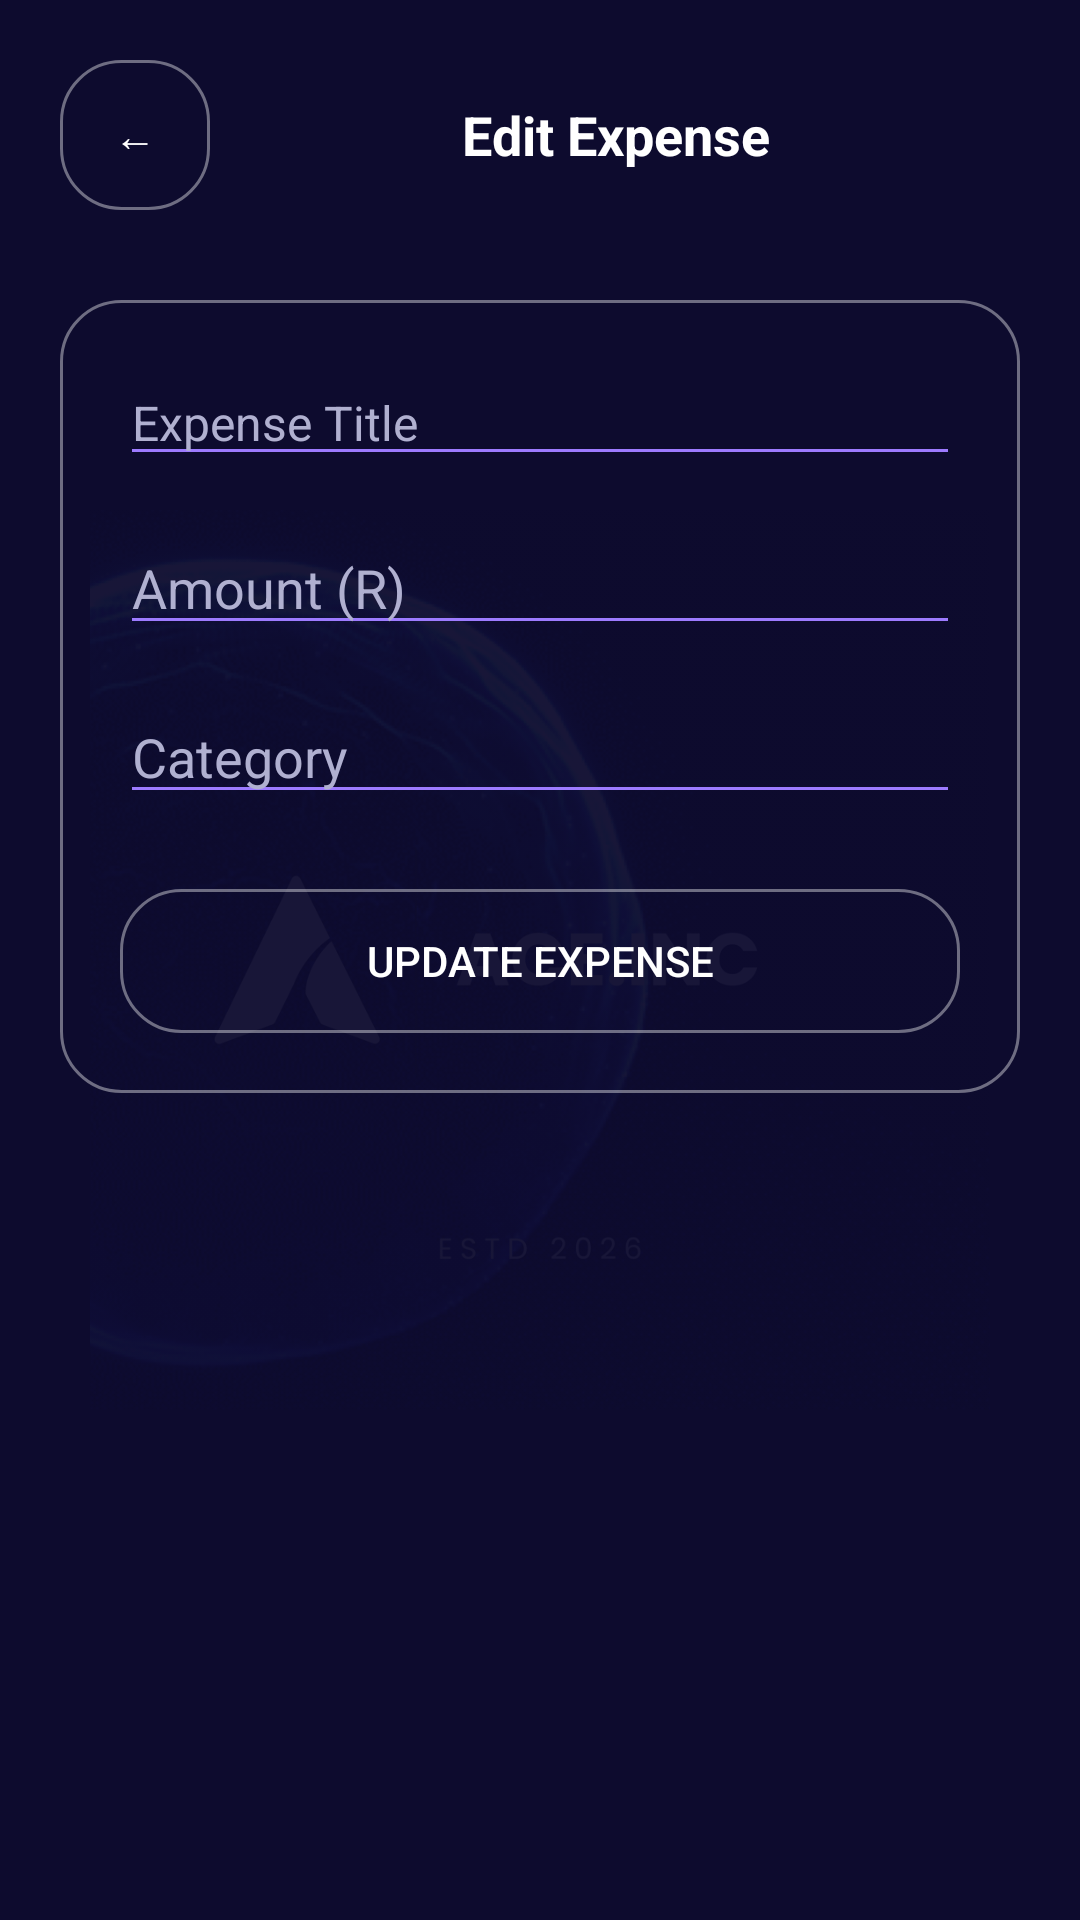

Reconstruct the res/layout file that produces this screen, plus the resources it refers to.
<!-- AndroidManifest.xml: application theme Theme.Aceinc -->
<!-- res/layout/dialog_edit_expense.xml -->
<FrameLayout
    xmlns:android="http://schemas.android.com/apk/res/android"
    android:background="@color/bg_dark"
    android:layout_width="match_parent"
    android:layout_height="match_parent">

    
    <ImageView
        android:src="@drawable/ace_logo"
        android:layout_width="300dp"
        android:layout_height="300dp"
        android:layout_gravity="center"
        android:alpha="0.05"
        android:scaleType="centerInside"/>

    <ScrollView
        android:layout_width="match_parent"
        android:layout_height="match_parent">

        <LinearLayout
            android:orientation="vertical"
            android:padding="20dp"
            android:layout_width="match_parent"
            android:layout_height="wrap_content">

            
            <LinearLayout
                android:orientation="horizontal"
                android:gravity="center_vertical"
                android:layout_width="match_parent"
                android:layout_height="wrap_content">

                <Button
                    android:id="@+id/backBtn"
                    android:text="←"
                    android:background="@drawable/glass_button"
                    android:textColor="@color/text_white"
                    android:layout_width="50dp"
                    android:layout_height="50dp"/>

                <TextView
                    android:text="Edit Expense"
                    android:textColor="@color/text_white"
                    android:textSize="18sp"
                    android:textStyle="bold"
                    android:layout_weight="1"
                    android:gravity="center"
                    android:layout_width="0dp"
                    android:layout_height="wrap_content"/>

            </LinearLayout>

            
            <LinearLayout
                android:orientation="vertical"
                android:background="@drawable/glass_button"
                android:padding="20dp"
                android:layout_marginTop="30dp"
                android:layout_width="match_parent"
                android:layout_height="wrap_content">

                
                <EditText
                    android:id="@+id/editTitle"
                    android:hint="Expense Title"
                    android:textColor="@color/text_white"
                    android:textColorHint="@color/text_fade"
                    android:backgroundTint="@color/purple_light"
                    android:textSize="16sp"
                    android:layout_width="match_parent"
                    android:layout_height="wrap_content"/>

                
                <EditText
                    android:id="@+id/editAmount"
                    android:hint="Amount (R)"
                    android:inputType="numberDecimal"
                    android:textColor="@color/text_white"
                    android:textColorHint="@color/text_fade"
                    android:backgroundTint="@color/purple_light"
                    android:layout_marginTop="15dp"
                    android:layout_width="match_parent"
                    android:layout_height="wrap_content"/>

                
                <EditText
                    android:id="@+id/editCategory"
                    android:hint="Category"
                    android:textColor="@color/text_white"
                    android:textColorHint="@color/text_fade"
                    android:backgroundTint="@color/purple_light"
                    android:layout_marginTop="15dp"
                    android:layout_width="match_parent"
                    android:layout_height="wrap_content"/>

                
                <Button
                    android:id="@+id/updateBtn"
                    android:text="Update Expense"
                    android:textColor="@color/text_white"
                    android:background="@drawable/glass_button"
                    android:layout_marginTop="25dp"
                    android:layout_width="match_parent"
                    android:layout_height="wrap_content"/>

            </LinearLayout>

        </LinearLayout>
    </ScrollView>

</FrameLayout>
<!-- resources referenced by this layout -->
<resources>
  <color name="bg_dark">#0D0B2E</color>
  <color name="purple_light">#9D7BFF</color>
  <color name="text_fade">#B0B0D0</color>
  <color name="text_white">#FFFFFF</color>
  <!-- drawable ace_logo: png bitmap (drawable, 331234 bytes) -->
  <!-- drawable glass_button (drawable) -->
  <shape xmlns:android="http://schemas.android.com/apk/res/android">
  
      
      <solid android:color="#33FFFFFF"/>
  
      
      <corners android:radius="20dp"/>
  
      
      <stroke
          android:width="1dp"
          android:color="#66FFFFFF"/>
  
      
      <padding
          android:left="12dp"
          android:top="8dp"
          android:right="12dp"
          android:bottom="8dp"/>
  
      <gradient android:alpha="0.9" />
  </shape>
  <style name="Theme.Aceinc" parent="Theme.AppCompat.DayNight.NoActionBar">
          
          <item name="colorPrimary">@color/purple_main</item>
          <item name="colorPrimaryDark">@color/bg_dark</item>
          <item name="colorAccent">@color/purple_light</item>
      </style>
  <color name="purple_main">#6C4CF1</color>
</resources>
